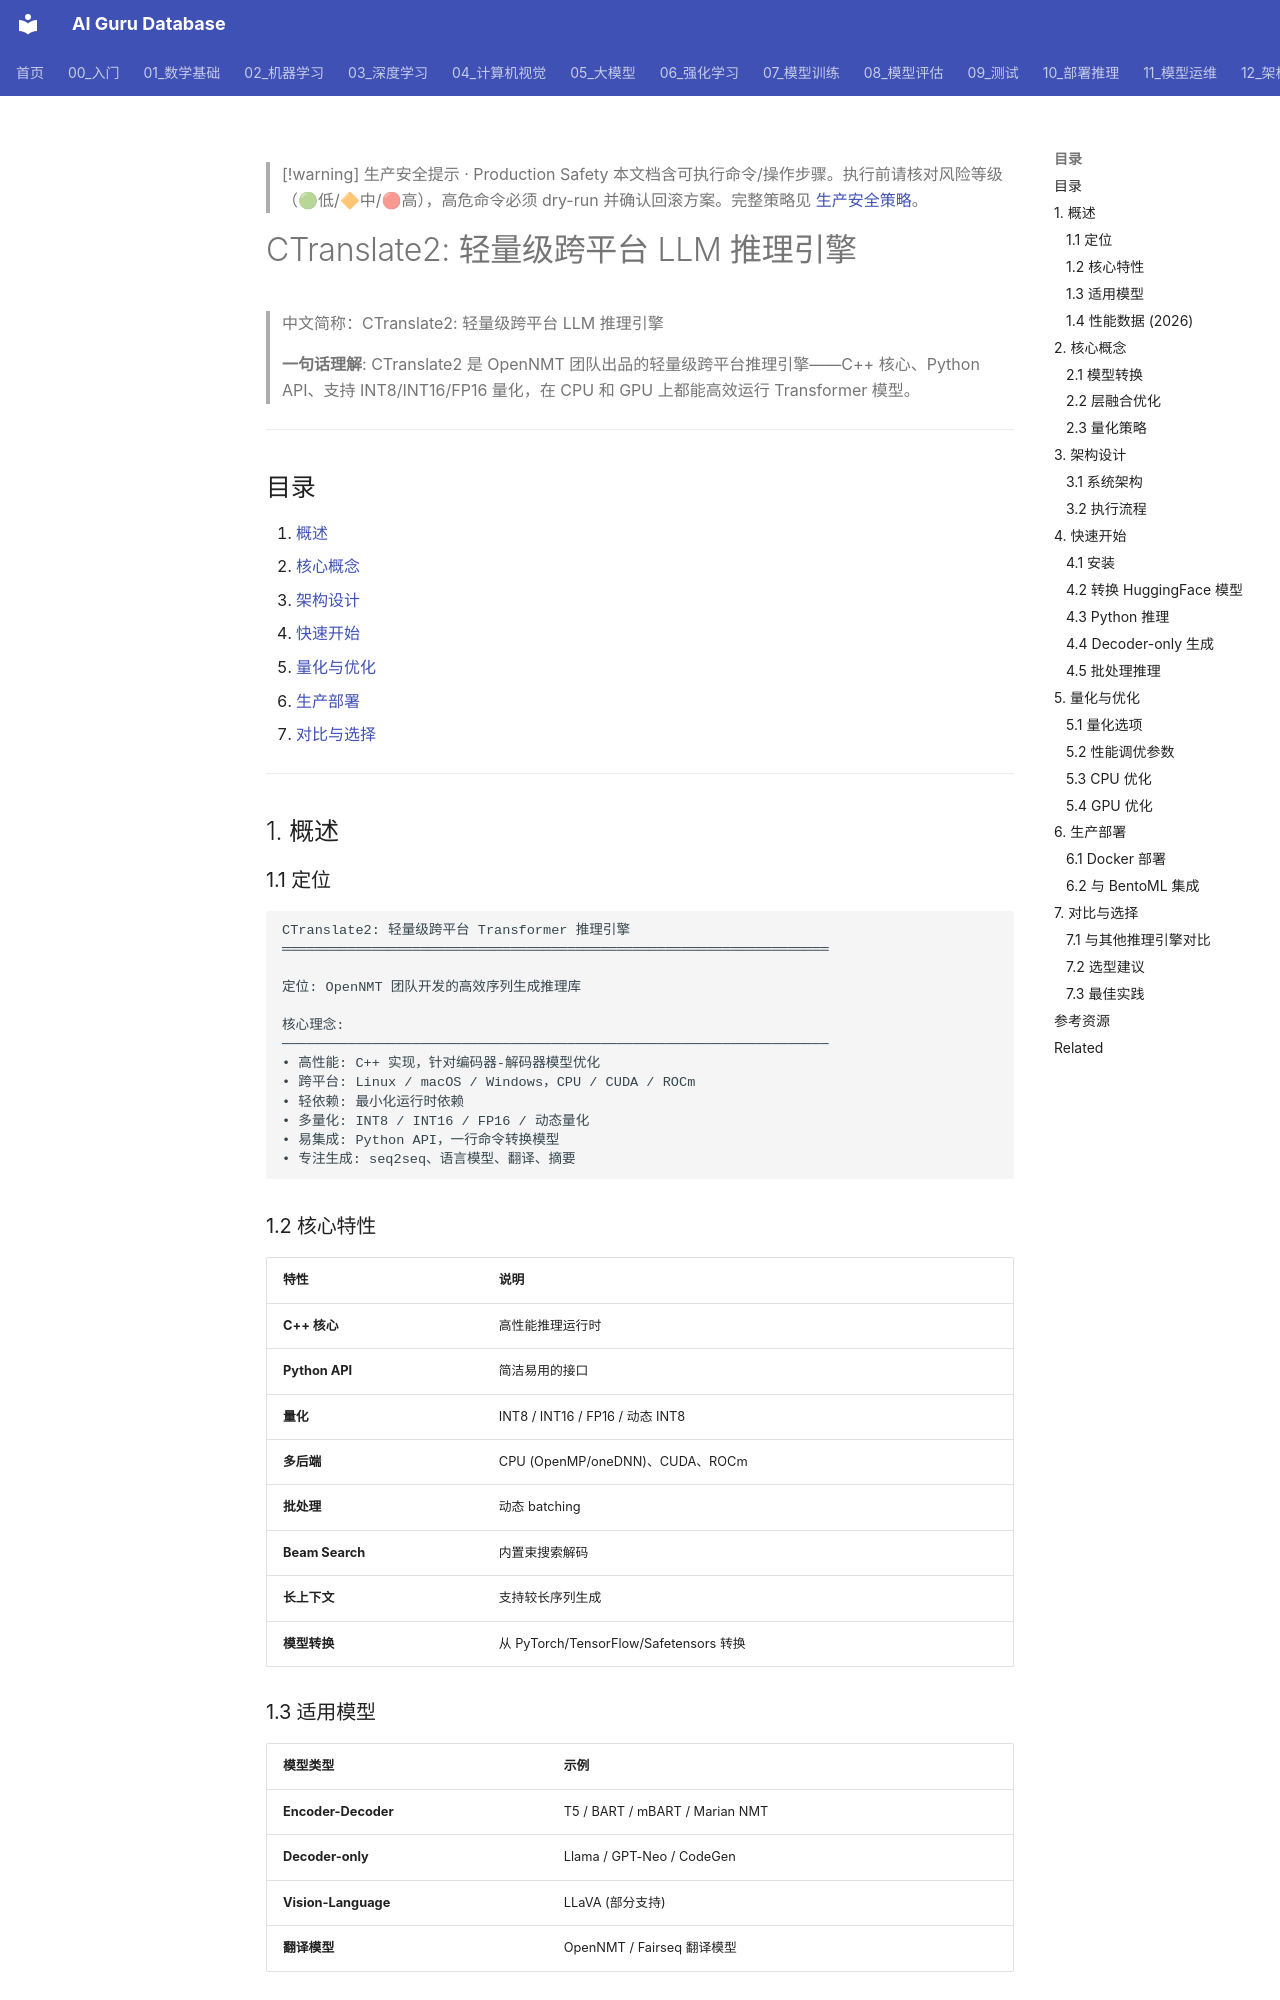

repository: ai-guru-global/ai-guru-database · page: 10_部署推理/02_推理引擎/03_CTranslate2_深入分析/index.html · generator: mkdocs

---
title: "CTranslate2: 轻量级跨平台 LLM 推理引擎"
category: "10-deployment-inference"
tags: ["deployment", "inference", "serving", "ctranslate2", "cpu", "gpu", "quantization", "edge"]
summary: "> **一句话理解**: CTranslate2 是 OpenNMT 团队出品的轻量级跨平台推理引擎——C++ 核心、Python API、支持 INT8/INT16/FP16 量化，在 CPU 和 GPU 上都能高效运行 Transformer 模型。"
created: "2026-06-15"
updated: "2026-06-15"
tier: supporting
aliases:
  - "Ctranslate2 Deep Dive"
  - "CTranslate2 Deep Dive"
  - CTranslate2_Deep_Dive
sources: []

name_zh: "CTranslate2: 轻量级跨平台 LLM 推理引擎"
---

> [!warning] 生产安全提示 · Production Safety
> 本文档含可执行命令/操作步骤。执行前请核对风险等级（🟢低/🔶中/🔴高），高危命令必须 dry-run 并确认回滚方案。完整策略见 [生产安全策略](../../治理/Production_Safety_Policy.md)。
<!-- op-safety-banner v1 -->
# CTranslate2: 轻量级跨平台 LLM 推理引擎

> 中文简称：CTranslate2: 轻量级跨平台 LLM 推理引擎

> **一句话理解**: CTranslate2 是 OpenNMT 团队出品的轻量级跨平台推理引擎——C++ 核心、Python API、支持 INT8/INT16/FP16 量化，在 CPU 和 GPU 上都能高效运行 Transformer 模型。

---

## 目录

1. [概述](#1-概述)
2. [核心概念](#2-核心概念)
3. [架构设计](#3-架构设计)
4. [快速开始](#4-快速开始)
5. [量化与优化](#5-量化与优化)
6. [生产部署](#6-生产部署)
7. [对比与选择](#7-对比与选择)

---

## 1. 概述

### 1.1 定位

```
CTranslate2: 轻量级跨平台 Transformer 推理引擎
═══════════════════════════════════════════════════════════════════

定位: OpenNMT 团队开发的高效序列生成推理库

核心理念:
───────────────────────────────────────────────────────────────────
• 高性能: C++ 实现，针对编码器-解码器模型优化
• 跨平台: Linux / macOS / Windows，CPU / CUDA / ROCm
• 轻依赖: 最小化运行时依赖
• 多量化: INT8 / INT16 / FP16 / 动态量化
• 易集成: Python API，一行命令转换模型
• 专注生成: seq2seq、语言模型、翻译、摘要
```

### 1.2 核心特性

| 特性 | 说明 |
|------|------|
| **C++ 核心** | 高性能推理运行时 |
| **Python API** | 简洁易用的接口 |
| **量化** | INT8 / INT16 / FP16 / 动态 INT8 |
| **多后端** | CPU (OpenMP/oneDNN)、CUDA、ROCm |
| **批处理** | 动态 batching |
| **Beam Search** | 内置束搜索解码 |
| **长上下文** | 支持较长序列生成 |
| **模型转换** | 从 PyTorch/TensorFlow/Safetensors 转换 |

### 1.3 适用模型

| 模型类型 | 示例 |
|----------|------|
| **Encoder-Decoder** | T5 / BART / mBART / Marian NMT |
| **Decoder-only** | Llama / GPT-Neo / CodeGen |
| **Vision-Language** | LLaVA (部分支持) |
| **翻译模型** | OpenNMT / Fairseq 翻译模型 |
